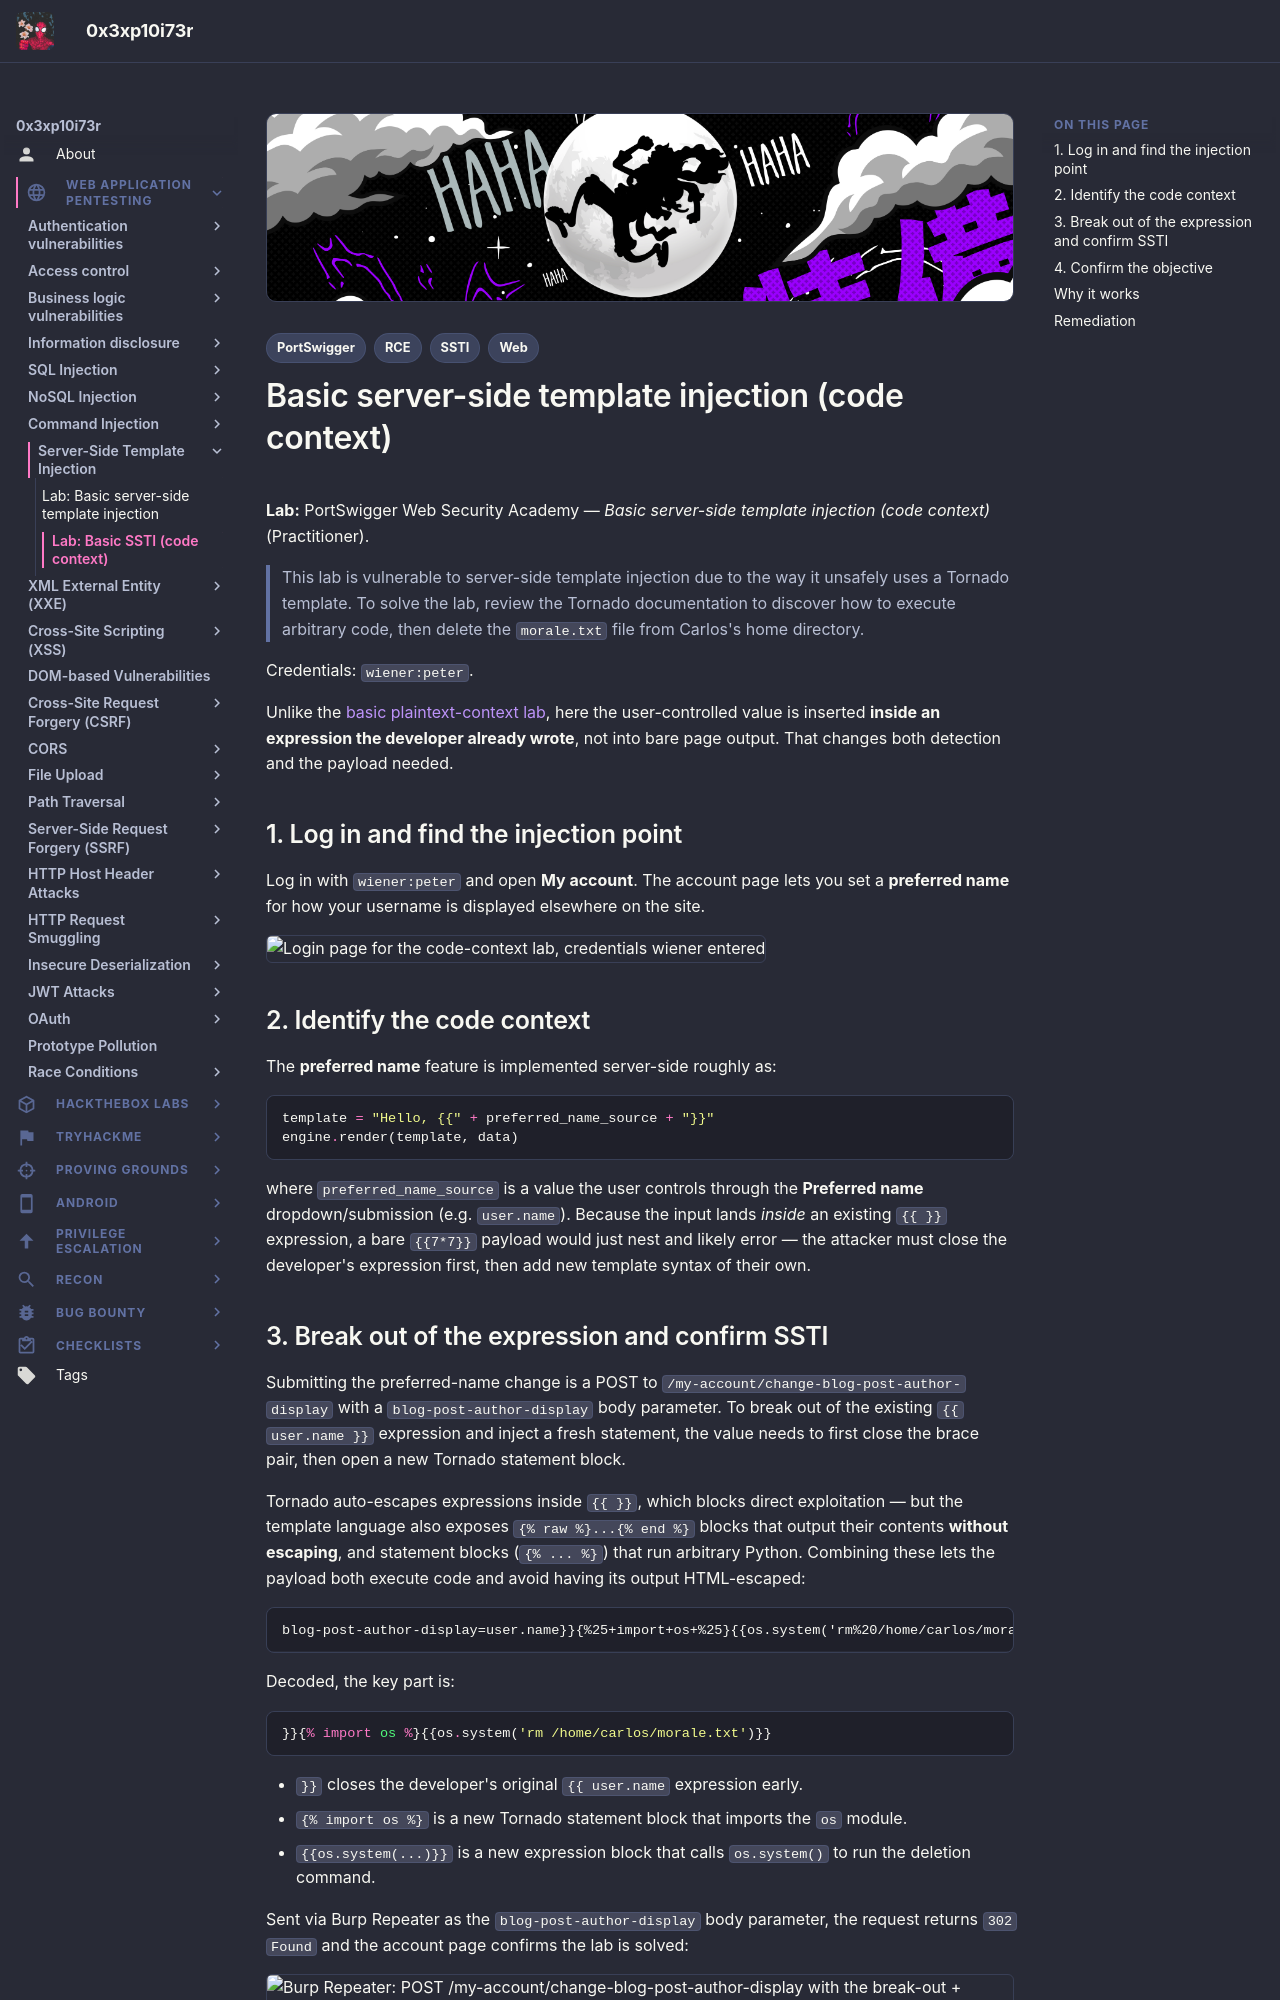

repository: 0x3xp10i73r/offsec-vault · page: web-application-pentesting/server-side-template-injection/basic-ssti-code-context/index.html · generator: mkdocs

---
title: "Lab: Basic server-side template injection (code context)"
description: "Breaking out of an existing Tornado template expression with {% raw %} and escalating code-context SSTI to remote code execution."
tags:
  - Web
  - SSTI
  - RCE
  - PortSwigger
---

# Basic server-side template injection (code context)

**Lab:** PortSwigger Web Security Academy — *Basic server-side template injection (code context)* (Practitioner).

> This lab is vulnerable to server-side template injection due to the way it unsafely uses a Tornado template. To solve the lab, review the Tornado documentation to discover how to execute arbitrary code, then delete the `morale.txt` file from Carlos's home directory.

Credentials: `wiener:peter`.

Unlike the [basic plaintext-context lab](basic-ssti.md), here the user-controlled value is inserted **inside an expression the developer already wrote**, not into bare page output. That changes both detection and the payload needed.

## 1. Log in and find the injection point

Log in with `wiener:peter` and open **My account**. The account page lets you set a **preferred name** for how your username is displayed elsewhere on the site.

![Login page for the code-context lab, credentials wiener entered](images/basic-ssti-code-context/image.png)

## 2. Identify the code context

The **preferred name** feature is implemented server-side roughly as:

```python
template = "Hello, {{" + preferred_name_source + "}}"
engine.render(template, data)
```

where `preferred_name_source` is a value the user controls through the **Preferred name** dropdown/submission (e.g. `user.name`). Because the input lands *inside* an existing `{{ }}` expression, a bare `{{7*7}}` payload would just nest and likely error — the attacker must close the developer's expression first, then add new template syntax of their own.
